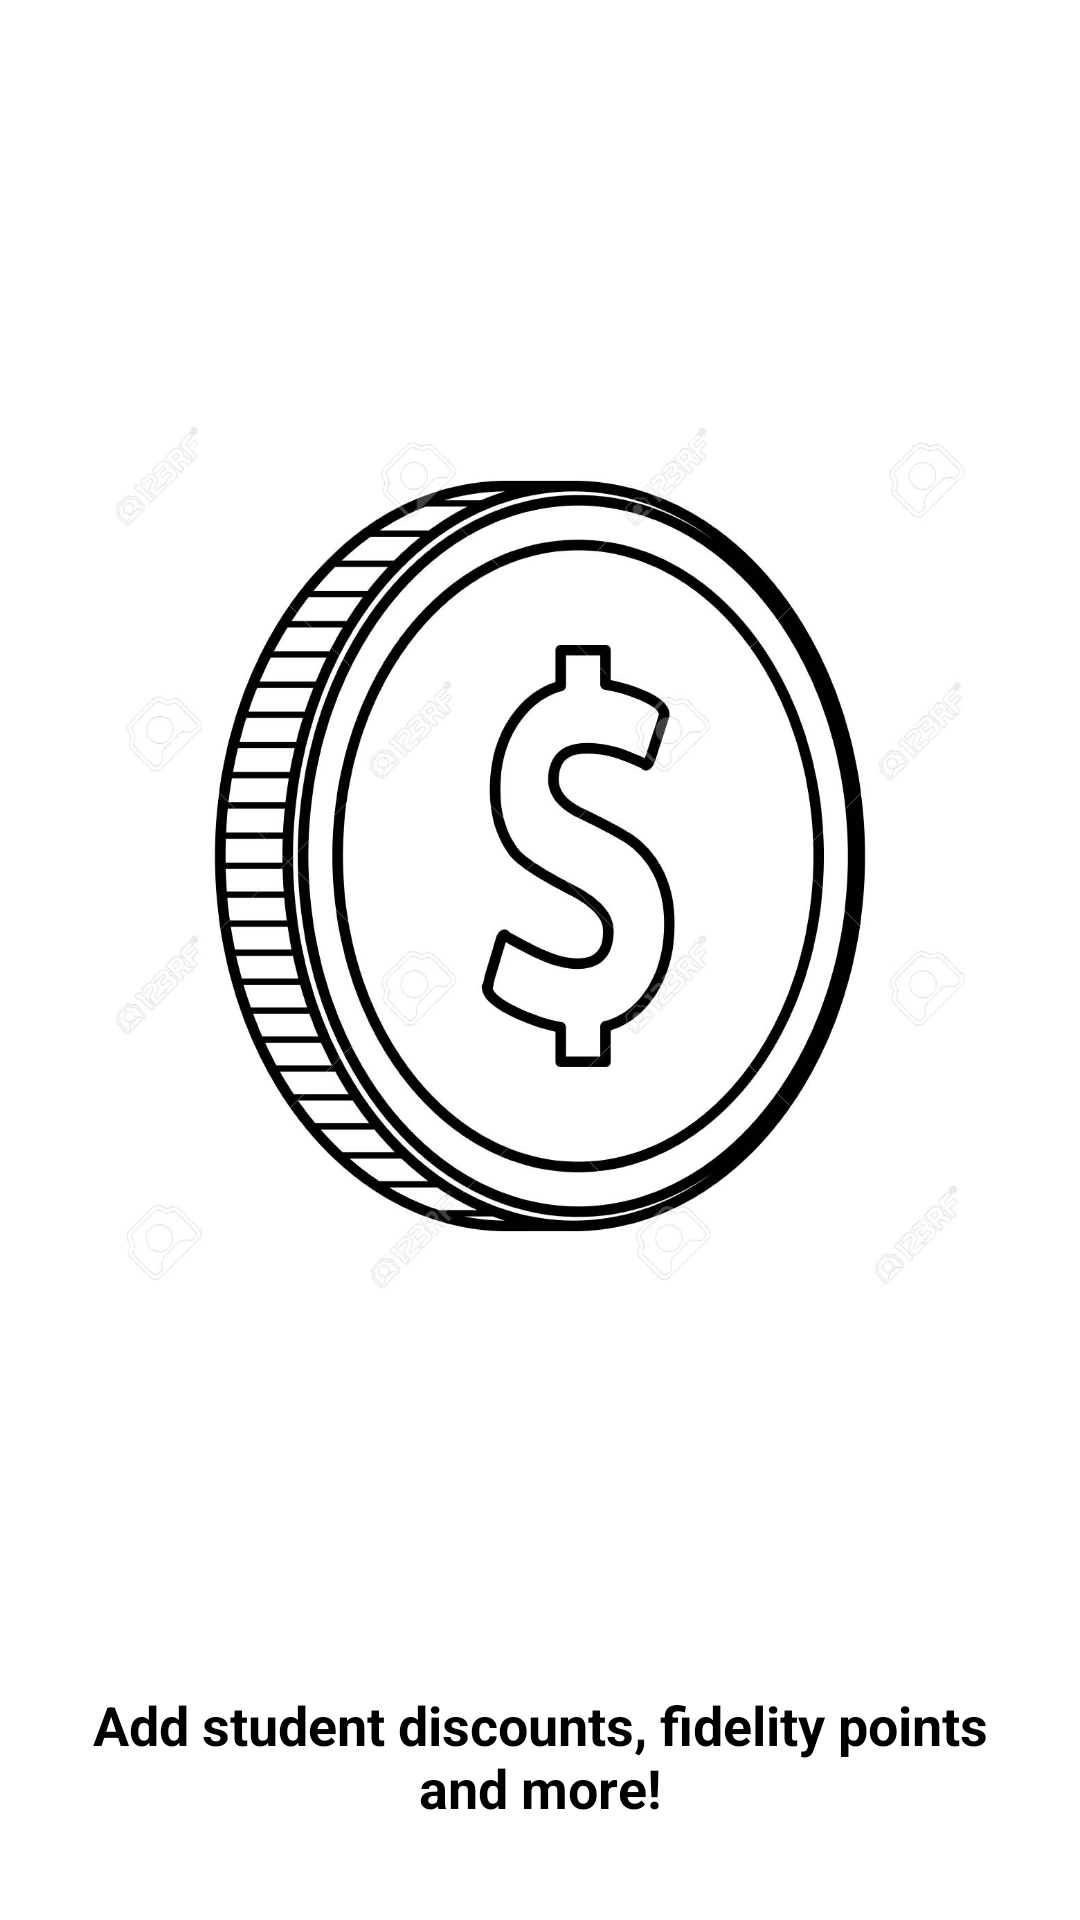

Write the Android layout XML for this screen, with the resource values it uses.
<!-- AndroidManifest.xml: application theme AppTheme -->
<!-- res/layout/onboarding_screen_2.xml -->
<?xml version="1.0" encoding="utf-8"?>
<androidx.constraintlayout.widget.ConstraintLayout
    xmlns:android="http://schemas.android.com/apk/res/android"
    xmlns:app="http://schemas.android.com/apk/res-auto"
    xmlns:tools="http://schemas.android.com/tools"
    android:layout_width="match_parent"
    android:layout_height="wrap_content">

    <ImageView
        android:id="@+id/bucket"
        android:layout_width="328dp"
        android:layout_height="300dp"
        android:layout_marginTop="32dp"
        android:layout_marginBottom="24dp"
        android:src="@drawable/coin"
        app:layout_constraintBottom_toTopOf="@+id/page_3_description"
        app:layout_constraintEnd_toEndOf="parent"
        app:layout_constraintStart_toStartOf="parent"
        app:layout_constraintTop_toTopOf="parent"
        tools:ignore="ContentDescription" />


    <TextView
        android:id="@+id/page_3_description"
        android:layout_width="0dp"
        android:layout_height="wrap_content"
        android:layout_marginStart="16dp"
        android:layout_marginLeft="16dp"
        android:layout_marginEnd="16dp"
        android:layout_marginRight="16dp"
        android:layout_marginBottom="32dp"
        android:text="@string/page_2_description"
        android:textAlignment="center"
        android:textColor="@android:color/black"
        android:textSize="18sp"
        android:textStyle="bold"
        app:layout_constraintBottom_toBottomOf="parent"
        app:layout_constraintEnd_toEndOf="parent"
        app:layout_constraintStart_toStartOf="parent" />

</androidx.constraintlayout.widget.ConstraintLayout>
<!-- resources referenced by this layout -->
<resources>
  <!-- drawable coin: jpg bitmap (drawable, 141934 bytes) -->
  <string name="page_2_description">Add student discounts, fidelity points and more!</string>
  <style name="AppTheme" parent="Theme.AppCompat.Light.NoActionBar">
          
          <item name="colorPrimary">@color/colorPrimary</item>
          <item name="colorPrimaryDark">@color/colorPrimaryDark</item>
          <item name="colorAccent">@android:color/holo_orange_dark</item>
          <item name="android:windowBackground">@android:color/white</item>
      </style>
  <!-- not gathered from this repository: default colours our renderer supplied (Android Studio template values) -->
  <color name="colorPrimary">#FF6200EE</color>
  <color name="colorPrimaryDark">#FF3700B3</color>
</resources>
